Run: headless pygame with SDL's dummy video driver; simulated clock (each Clock.tick advances the game by its frame time, no real sleeping); random seed 0; keys injected as events and as key.get_pressed() state; no mouse input; restart key SPACE tapped at the start of phases 3 and 4.
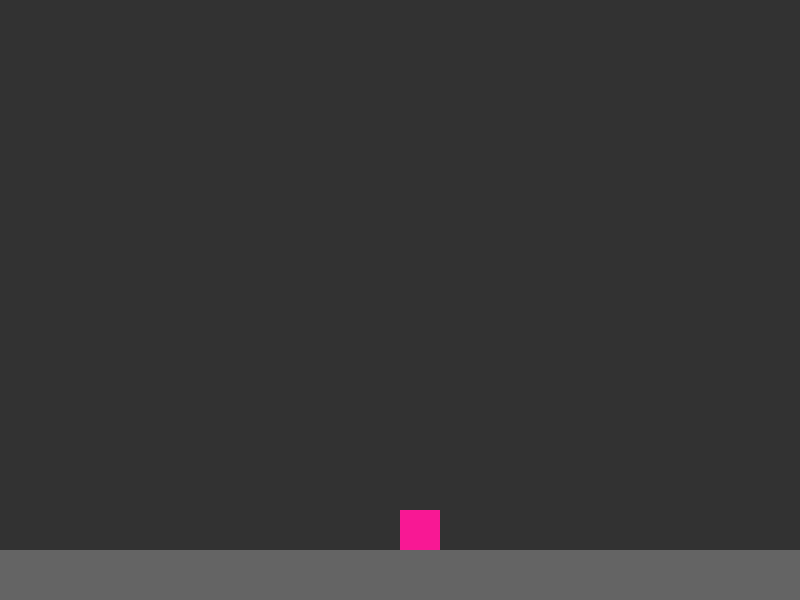
Frame 1 of 4 · flips 1–60 · no input
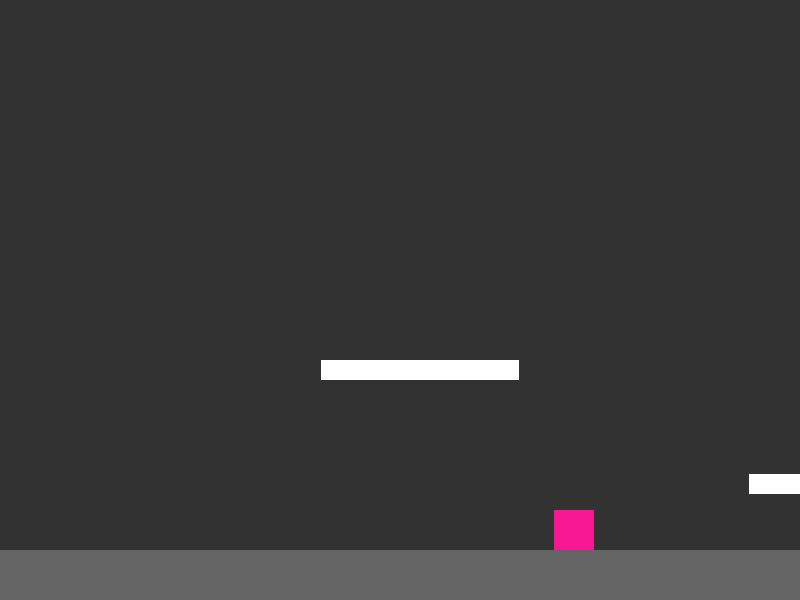
Frame 2 of 4 · flips 61–180 · tapped SPACE, RETURN · held RIGHT (→), D
Frame 3 of 4 · flips 181–300 · tapped SPACE · held DOWN (↓), S · screen unchanged from frame 2, image omitted
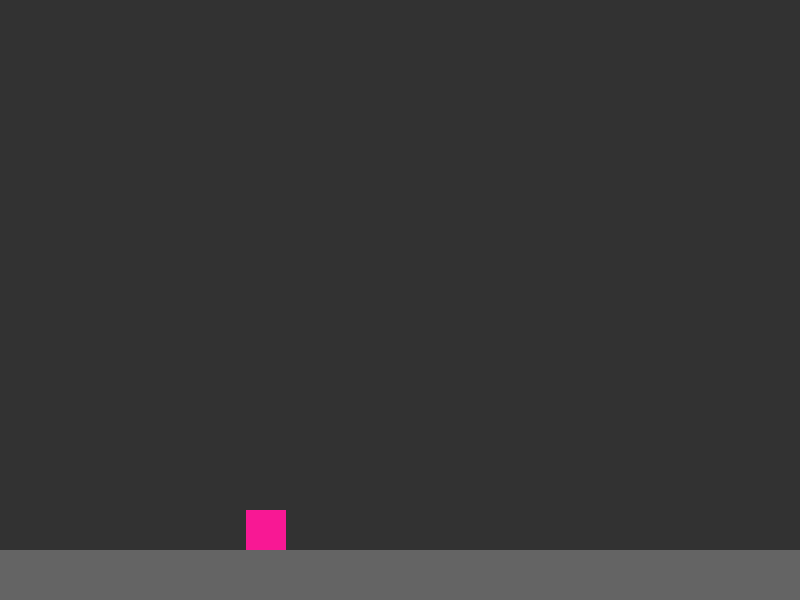
Frame 4 of 4 · flips 301–420 · tapped SPACE · held LEFT (←), A, UP (↑), W

The pygame program that drew these frames:

import pygame
import random


pygame.init()

WIDTH, HEIGHT = 800, 600
screen = pygame.display.set_mode((WIDTH, HEIGHT))

WHITE = (255, 255, 255)
GREY = (50, 50, 50)
LIGHT_GREY = (100, 100, 100)
RED = (255, 0, 0)
PINK = (248, 24, 148)

clock = pygame.time.Clock()

gravity = 1
score = 0
game_over = False
ground_height = 50
camera_x = 0

player_size = 40
player_pos = [WIDTH // 2, HEIGHT - ground_height - player_size]
player_velocity_y = 0
jump_strength = -15
player_speed = 7
on_ground = False

platforms = []
furthest_x = WIDTH

def generate_platforms(max_x):
    """Generate new platforms starting from max_x."""
    global furthest_x
    while furthest_x < max_x + WIDTH * 2:
        platform_width = random.randint(100, 300)
        platform_height = 20
        platform_x = furthest_x + random.randint(100, 250)
        platform_y = random.randint(HEIGHT - ground_height - 200, HEIGHT - ground_height - 50)

        platforms.append({
            "x": platform_x,
            "y": platform_y,
            "width":platform_width,
            "height":platform_height
        })
        furthest_x = platform_x + platform_width


def handle_camera():
    """Adjust the camera position based on lil guy"""
    global camera_x
    if player_pos[0] > WIDTH * 0.7:
        camera_x += player_speed
        player_pos[0] -= player_speed
    elif player_pos[0] < WIDTH * 0.3 and camera_x:
        camera_x -= player_speed
        player_pos[0] += player_speed

def detect_collision(player, platform):
    """Detect if two rectangles are colliding."""
    return (
        player[0] < platform[0] + platform[2]
        and player[0] + player[2] > platform[0]
        and player[1] < platform[1] + platform[3]
        and player[1] + player[3] > platform[1]
    )

def check_on_ground_or_platform(): 
    """Check if player is on platform or ground"""
    global on_ground
    player_rect = [player_pos[0] + camera_x, player_pos[1] + player_size, player_size, 1]

    lowest_y = None
    for platform in platforms:
        platform_rect = [platform["x"], platform["y"], platform["width"], platform["height"]]
        if detect_collision(player_rect, platform_rect):
            if lowest_y is None or platform["y"] < lowest_y:
                lowest_y = platform["y"]
    
    if lowest_y is None and player_pos[1] + player_size >= HEIGHT - ground_height:
        return HEIGHT - ground_height
    
    return lowest_y

generate_platforms(0)

while not game_over:
    for event in pygame.event.get():
        if event.type == pygame.QUIT:
            game_over = True

    keys = pygame.key.get_pressed()
    if keys[pygame.K_LEFT]:
        player_pos[0] -= player_speed
    if keys[pygame.K_RIGHT]:
        player_pos[0] += player_speed
    if keys[pygame.K_SPACE] and on_ground:
        player_velocity_y = jump_strength
        on_ground = False

    player_velocity_y += gravity
    player_pos[1] += player_velocity_y

    new_y = check_on_ground_or_platform()
    if new_y is not None and player_pos[1] + player_size >= new_y:
        player_pos[1] = new_y - player_size
        player_velocity_y = 0
        on_ground = True
    else:
        on_ground = False

    handle_camera()

    if camera_x + WIDTH > furthest_x - WIDTH:
        generate_platforms(camera_x)

    platforms = [p for p in platforms if p["x"] + p["width"] > camera_x - WIDTH]

    screen.fill(GREY)

    pygame.draw.rect(screen, LIGHT_GREY, (0 - camera_x, HEIGHT - ground_height, camera_x + WIDTH, ground_height))
    for platform in platforms:
        pygame.draw.rect(screen, WHITE, (platform["x"] - camera_x, platform["y"], platform["width"], platform["height"]))
    pygame.draw.rect(screen, PINK, (player_pos[0], player_pos[1], player_size, player_size))

    pygame.display.flip()

    clock.tick(30)

pygame.quit()
